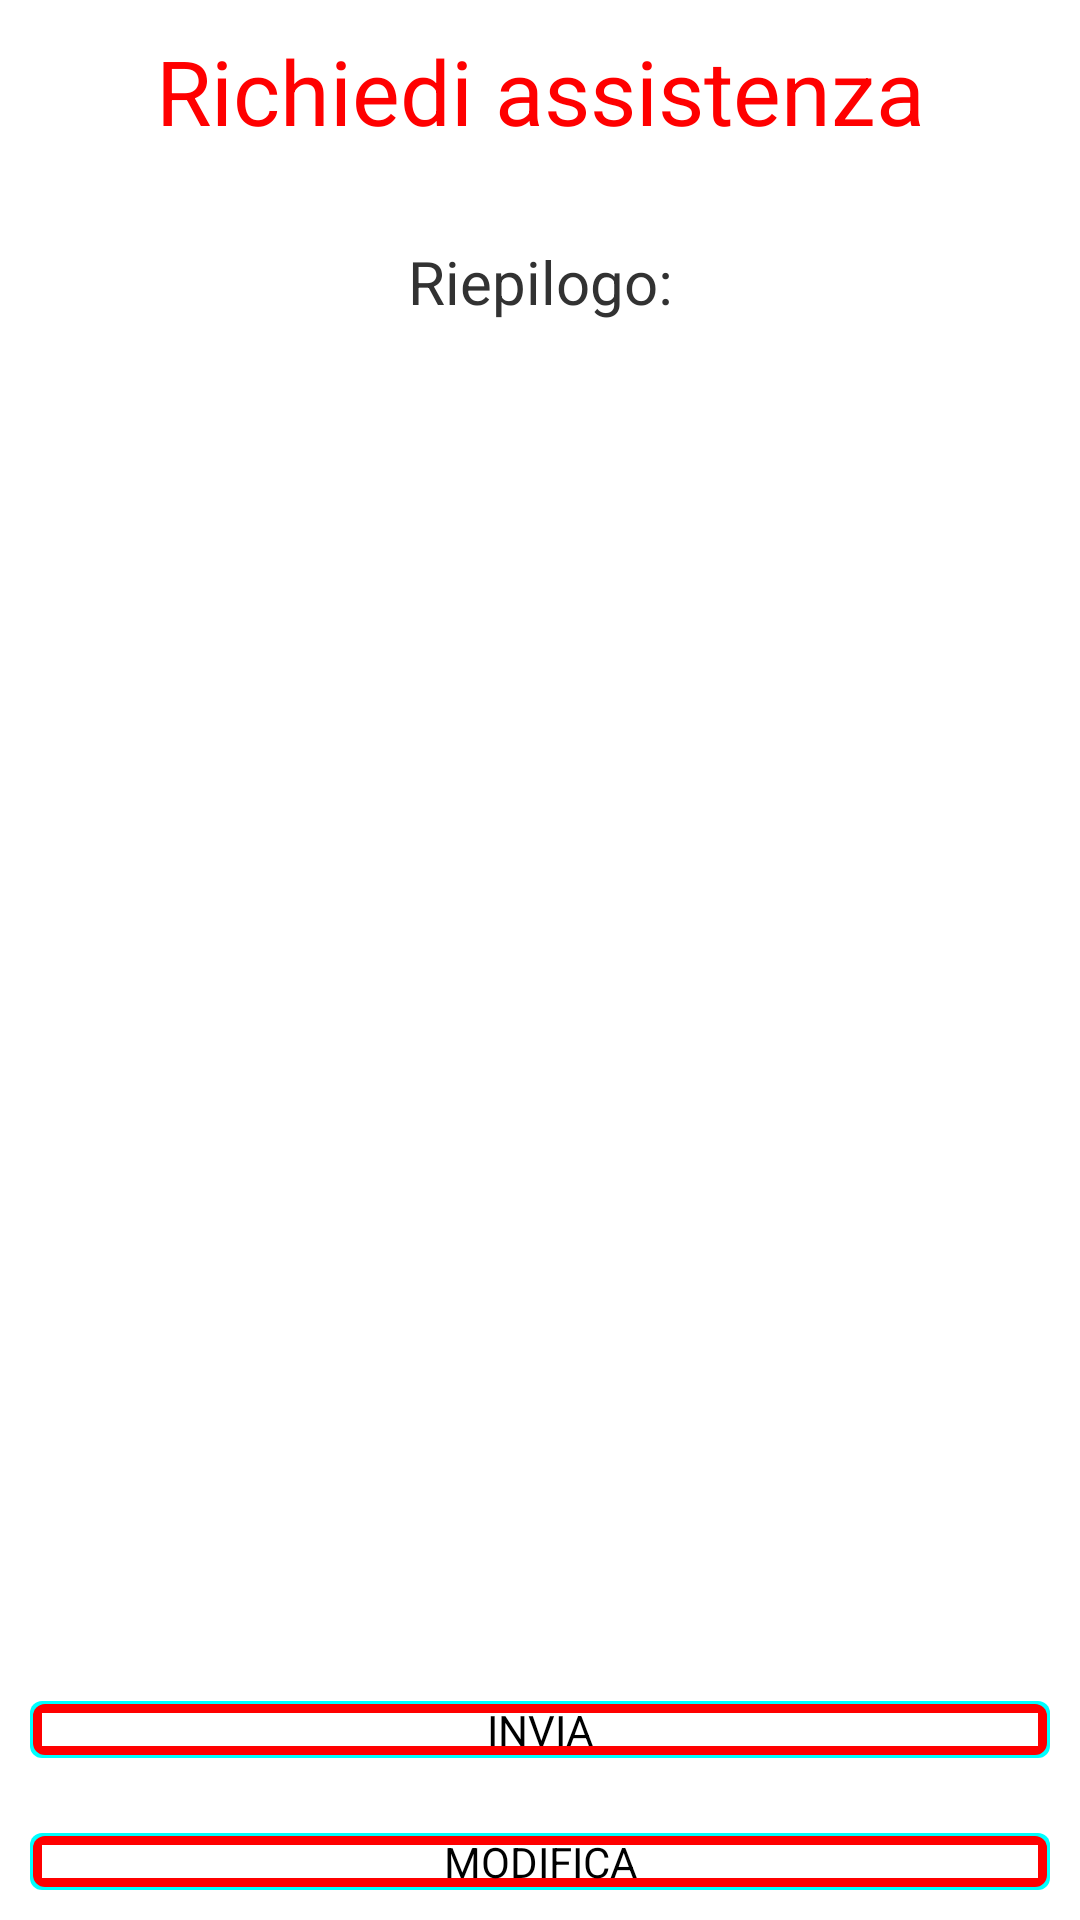

Produce the Android XML layout that renders to this screen, including the resource entries it uses.
<!-- AndroidManifest.xml: application theme AppTheme -->
<!-- res/layout/fragment_assistenza_riepilog.xml -->
<LinearLayout xmlns:android="http://schemas.android.com/apk/res/android"
    android:layout_width="fill_parent"
    android:layout_height="fill_parent"
    android:orientation="vertical"
    android:padding="10dp" >

    <TextView
        android:id="@+id/assistenzaTextTitle"
        android:layout_width="match_parent"
        android:layout_height="wrap_content"
        android:gravity="center"
        android:text="Richiedi assistenza"
        android:textColor="#f00"
        android:textSize="30sp" />

    <TextView
        android:id="@+id/textView1"
        android:layout_width="match_parent"
        android:layout_height="wrap_content"
        android:layout_marginTop="30dp"
        android:gravity="center"
        android:text="Riepilogo:"
        android:textSize="20sp" />

    <ScrollView
        android:id="@+id/scrollView1"
        android:layout_width="match_parent"
        android:layout_height="wrap_content"
        android:layout_weight="0.04" >

        <TextView
            android:id="@+id/textRiepilog"
            android:layout_width="match_parent"
            android:layout_height="match_parent"
            android:layout_marginTop="10dp"
            android:layout_weight="0.05" />

    </ScrollView>

    <Button
        android:id="@+id/assistenzaButtonSend"
        android:layout_width="match_parent"
        android:layout_height="wrap_content"
        android:layout_marginTop="25dp"
        android:background="@drawable/button_selector"
        android:text="INVIA" />

    <Button
        android:id="@+id/assistenzaButtonModify"
        android:layout_width="match_parent"
        android:layout_height="wrap_content"
        android:layout_marginTop="25dp"
        android:background="@drawable/button_selector"
        android:text="MODIFICA" />

</LinearLayout>
<!-- resources referenced by this layout -->
<resources>
  <!-- drawable button_selector (drawable) -->
  <selector xmlns:android="http://schemas.android.com/apk/res/android" >  
    
     <item android:drawable="@drawable/button_pressed"  
       android:state_pressed="true" />  
     
     <item android:drawable="@drawable/button_default"  
       android:state_pressed="false" />  
   </selector>
  <style name="AppTheme" parent="AppBaseTheme" />
  <!-- drawable button_pressed (drawable) -->
  <?xml version="1.0" encoding="utf-8"?>
  
  <layer-list xmlns:android="http://schemas.android.com/apk/res/android">
  
      
  <item>
      <shape  android:shape="rectangle">
  
          <solid android:color="#666" />
          <corners
              android:radius="15dp" />
  
      </shape>
  </item>
      
  
  <item android:left="1dp" android:right="1dp" android:top="5dp" android:bottom="1dp">
  
      <shape  android:shape="rectangle">
  
      <solid android:color="#e1e5e5" />
      <corners
              android:radius="30dp" />
  
  
      </shape>
  
  </item>
  
  
  </layer-list>
  <!-- drawable button_default (drawable) -->
  <?xml version="1.0" encoding="utf-8"?>
  
  <layer-list xmlns:android="http://schemas.android.com/apk/res/android">
  
      
  <item>
      <shape  android:shape="rectangle">
  
          <solid android:color="#00ffff" />
          <corners
              android:radius="4dp" />
  
      </shape>
  </item>
  
  <item android:left="1dp" android:right="1dp" android:top="1dp" android:bottom="1dp" >
      <shape  android:shape="rectangle">
  
          <solid android:color="#f00" />
          <corners
              android:radius="4dp" />
  
      </shape>
  </item>
      
  
  <item android:left="4dp" android:right="4dp" android:top="4dp" android:bottom="4dp">
  
      <shape  android:shape="rectangle">
  
      <solid android:color="#fff" />
  
  
      </shape>
  
  </item>
  
  
  </layer-list>
  <style name="AppBaseTheme" parent="android:Theme.Light" />
</resources>
